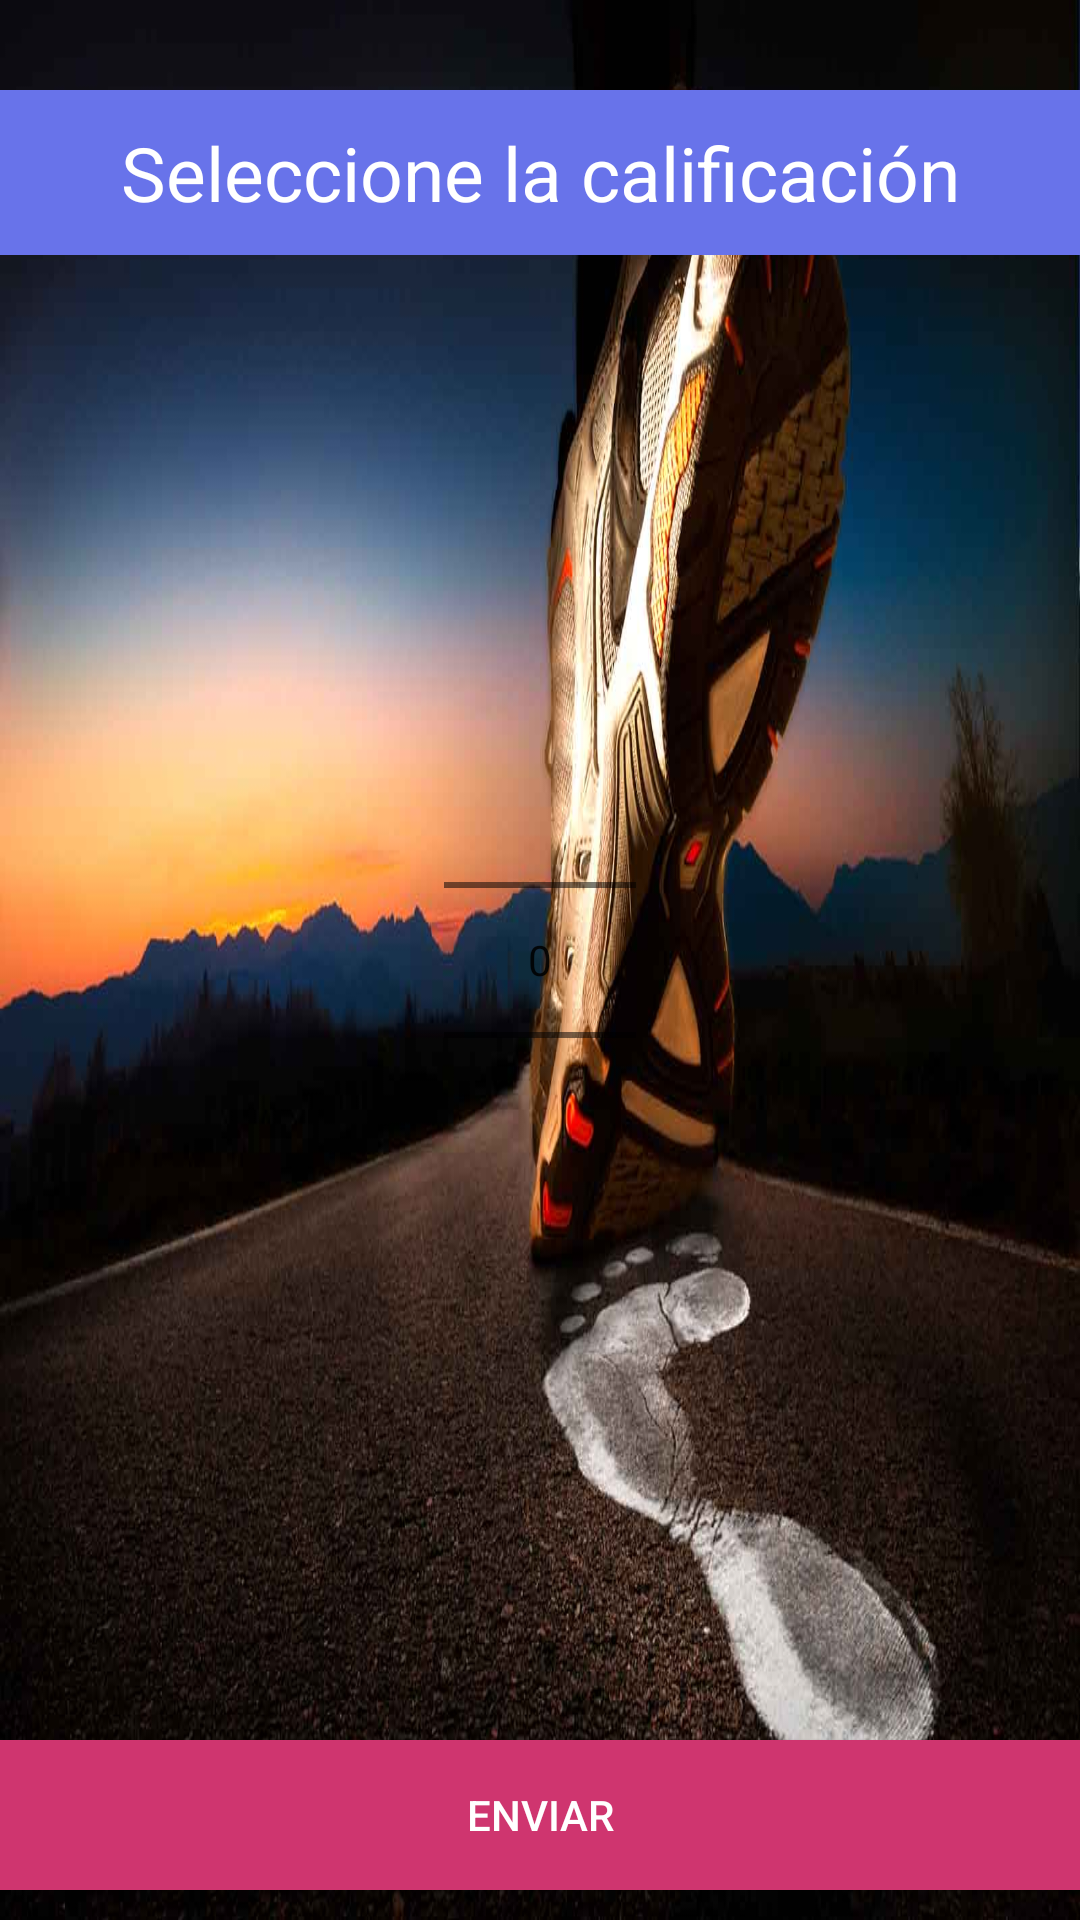

Reconstruct the res/layout file that produces this screen, plus the resources it refers to.
<!-- AndroidManifest.xml: application theme AppTheme -->
<!-- res/layout/dialog.xml -->
<RelativeLayout xmlns:android="http://schemas.android.com/apk/res/android"
    android:layout_width="match_parent"
    android:layout_gravity="center_vertical"
    android:layout_height="match_parent"
    android:background="@drawable/background">

   

    <TextView
        android:layout_width="match_parent"
        android:id="@+id/textView1"
        android:layout_gravity="center"
        android:layout_marginBottom="20dp"
        android:layout_marginTop="30dp"
        android:background="@color/calificationTittleBackgroundColor"
        android:gravity="center"
        android:text="@string/calificationTextViewText"
        android:textColor="@color/white"
        android:layout_height="55dp"
        android:textSize="25sp" />


    <NumberPicker
        android:id="@+id/numberPicker1"
        android:layout_width="wrap_content"
        android:layout_height="wrap_content"
        android:gravity="center_vertical"
        android:layout_gravity="center_vertical"
        android:layout_centerVertical="true"
        android:layout_centerHorizontal="true"
        android:textColor="@color/buttonHomeColor"/>

    <Button
         android:layout_width="match_parent"
         android:layout_gravity="center"
         android:gravity="center"
         android:text="@string/pickerSenderButtonText"
         android:id="@+id/button1"
         android:onClick="buttonClicked"
         android:background="@color/buttonRegisterColor"
         android:layout_alignParentBottom="true"
         android:layout_height="50dp"
         android:layout_marginBottom="10dp"
         android:textColor="@color/buttonHomeColor"/>
    

</RelativeLayout>
<!-- resources referenced by this layout -->
<resources>
  <color name="buttonHomeColor">#FFFFFF</color>
  <color name="buttonRegisterColor">#CF356F</color>
  <color name="calificationTittleBackgroundColor">#6873EA</color>
  <color name="white">#ffffff</color>
  <!-- drawable background: jpg bitmap (drawable, 75768 bytes) -->
  <string name="calificationTextViewText">Seleccione la calificación</string>
  <string name="hello_world">Hello world!</string>
  <string name="pickerSenderButtonText">Enviar</string>
  <style name="AppTheme" parent="Theme.AppCompat.Light.DarkActionBar">
          
      </style>
</resources>
